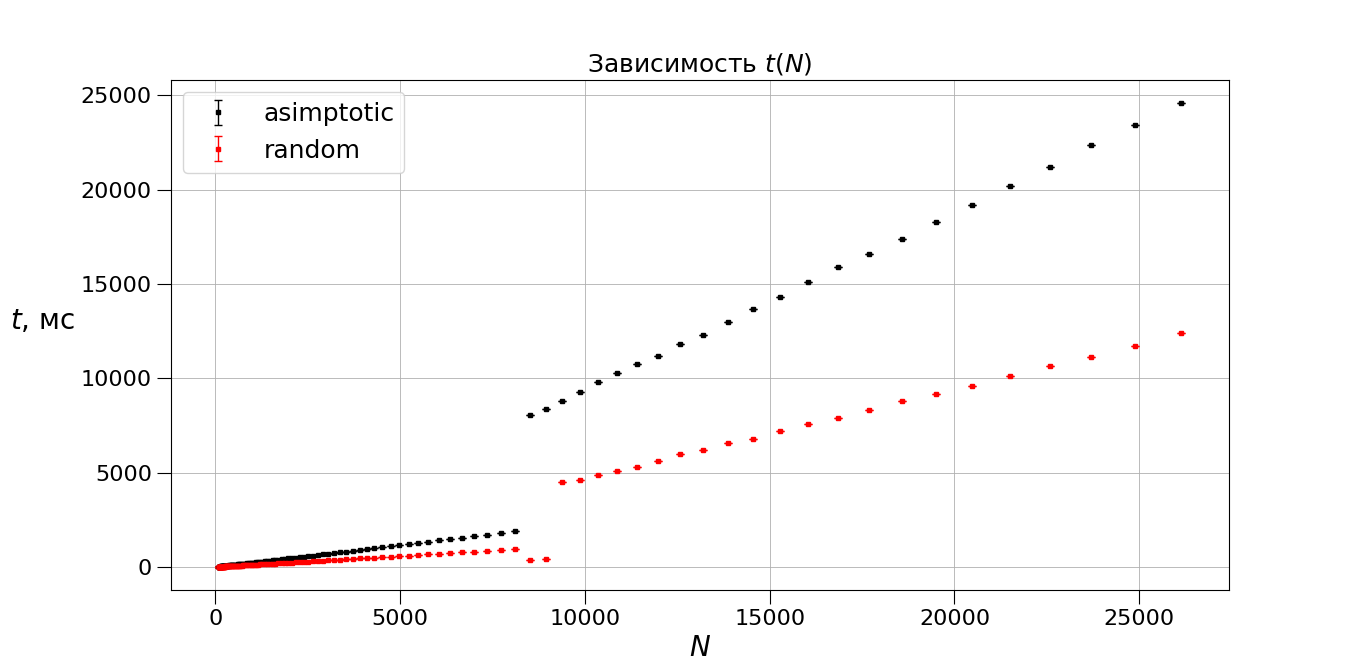

Data behind this chart, as committed beside it:
100; 19; 26
105; 16; 25
110; 17; 26
115; 17; 27
120; 18; 28
126; 20; 30
132; 20; 32
138; 20; 33
144; 21; 34
151; 22; 35
158; 22; 37
165; 23; 39
173; 24; 41
181; 25; 43
190; 26; 45
199; 27; 47
208; 28; 49
218; 29; 51
228; 31; 54
239; 32; 56
250; 33; 59
262; 35; 61
275; 36; 65
288; 38; 67
302; 39; 71
317; 41; 74
332; 43; 78
348; 45; 82
365; 47; 85
383; 49; 89
402; 51; 94
422; 53; 99
443; 60; 111
465; 64; 117
488; 62; 115
512; 65; 125
537; 67; 128
563; 71; 133
591; 73; 140
620; 77; 145
651; 85; 152
683; 85; 161
717; 88; 170
752; 95; 176
789; 98; 185
828; 101; 194
869; 105; 205
912; 111; 213
957; 116; 224
1004; 121; 235
1054; 127; 246
1106; 139; 259
1161; 140; 272
1219; 147; 288
1279; 153; 299
1342; 161; 314
1409; 169; 330
1479; 177; 346
1552; 185; 367
1629; 194; 381
1710; 206; 402
... 56 more rows
